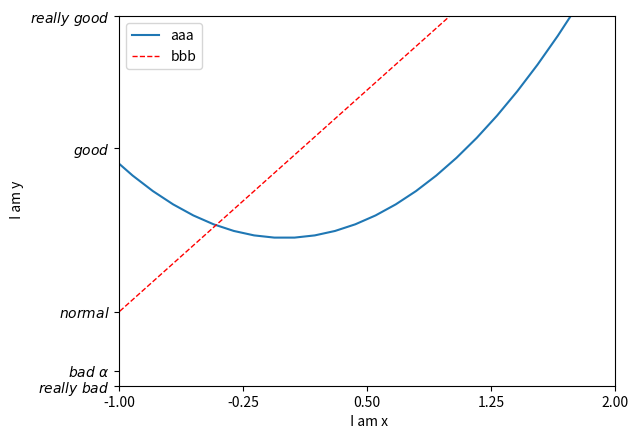

Recreate this plot in Python.
import numpy as np
import matplotlib.pyplot as plt

x = np.linspace(-3, 3, 50)
y1 = 2 * x + 1
y2 = x**2

plt.figure()

plt.xlim((-1, 2))
plt.ylim((-2, 3))
plt.xlabel(' I am x')
plt.ylabel(' I am y')

new_sticks = np.linspace(-1, 2, 5)
plt.xticks(new_sticks)
plt.yticks([-2, -1.8, -1, 1.22, 3], [
    r'$really\ bad$', r'$bad\ \alpha$', r'$normal$', r'$good$',
    r'$really\ good$'
])

# !!!  , !!!  deliver to handles
l1, = plt.plot(x, y2, label='up')
l2, = plt.plot(x, y1, color='red', linewidth=1.0, linestyle='--', label='down')
plt.legend(handles=[l1, l2], labels=['aaa', 'bbb'], loc='best')

plt.show()
